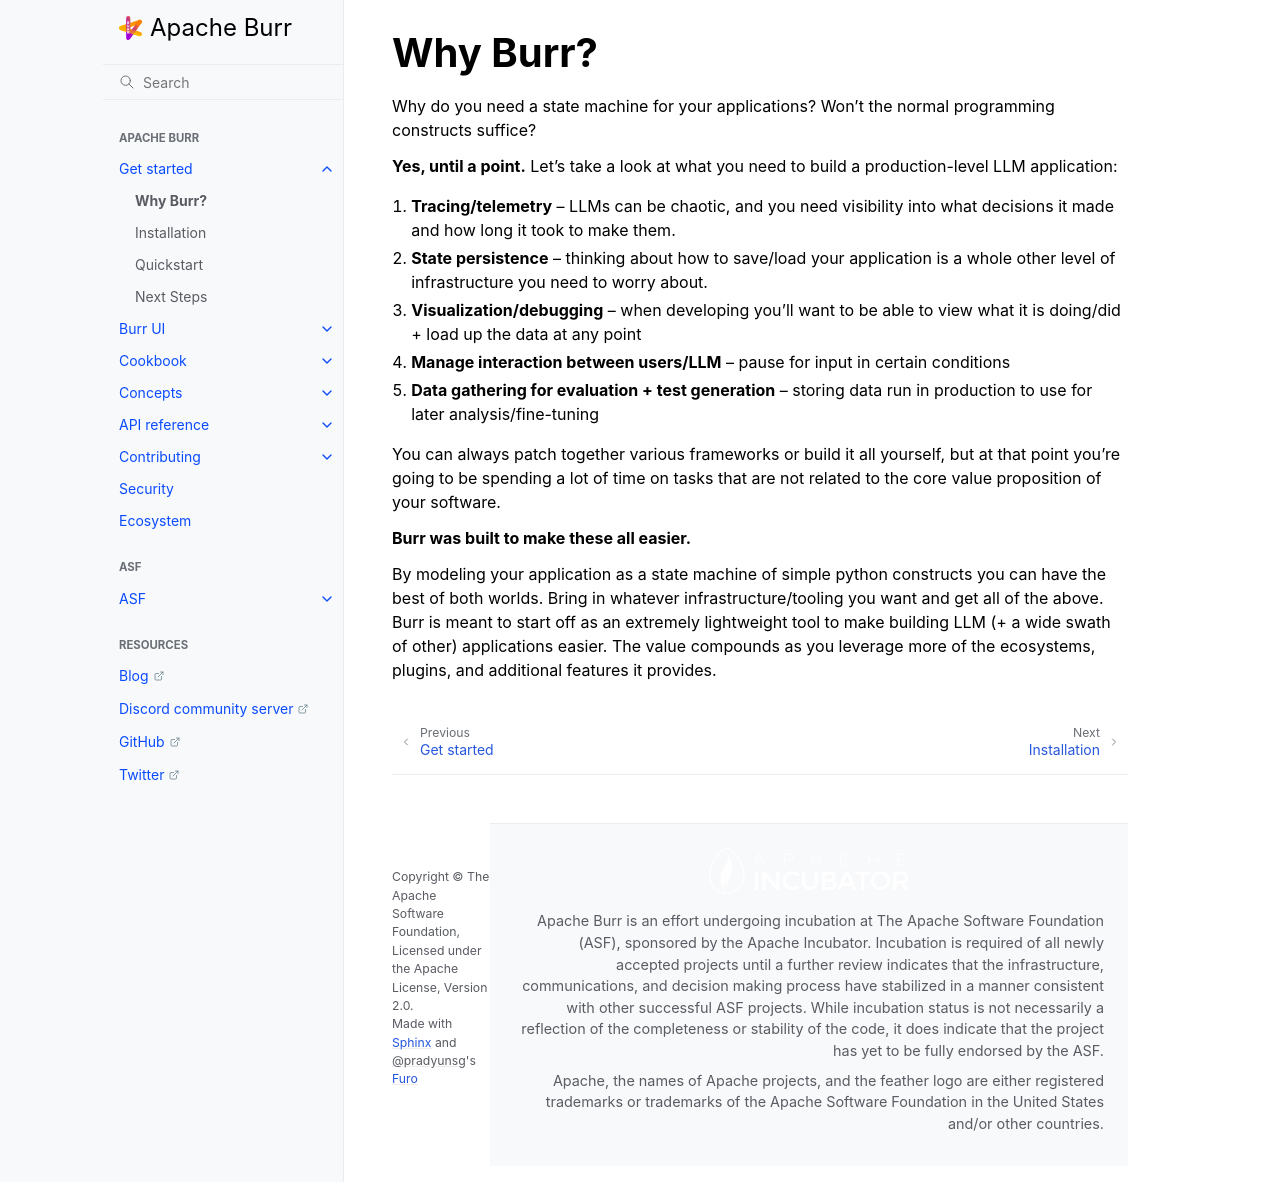

repository: dovel-pr17-validation/pr17r29-pypi-burr · page: getting_started/why-burr/index.html · generator: sphinx

..
   Licensed to the Apache Software Foundation (ASF) under one
   or more contributor license agreements.  See the NOTICE file
   distributed with this work for additional information
   regarding copyright ownership.  The ASF licenses this file
   to you under the Apache License, Version 2.0 (the
   "License"); you may not use this file except in compliance
   with the License.  You may obtain a copy of the License at

     http://www.apache.org/licenses/LICENSE-2.0

   Unless required by applicable law or agreed to in writing,
   software distributed under the License is distributed on an
   "AS IS" BASIS, WITHOUT WARRANTIES OR CONDITIONS OF ANY
   KIND, either express or implied.  See the License for the
   specific language governing permissions and limitations
   under the License.


=========
Why Burr?
=========

Why do you need a state machine for your applications? Won't the normal programming constructs suffice?

**Yes, until a point.** Let's take a look at what you need to build a production-level LLM application:

1. **Tracing/telemetry** -- LLMs can be chaotic, and you need visibility into what decisions it made and how long it took to make them.
2. **State persistence** -- thinking about how to save/load your application is a whole other level of infrastructure you need to worry about.
3. **Visualization/debugging** -- when developing you'll want to be able to view what it is doing/did + load up the data at any point
4. **Manage interaction between users/LLM** -- pause for input in certain conditions
5. **Data gathering for evaluation + test generation** -- storing data run in production to use for later analysis/fine-tuning

You can always patch together various frameworks or build it all yourself, but at that point you're going to be spending a lot of time on tasks that
are not related to the core value proposition of your software.

**Burr was built to make these all easier.**

By modeling your application as a state machine of simple python constructs you can have the best of both worlds.
Bring in whatever infrastructure/tooling you want and get all of the above. Burr is meant to start off as an extremely lightweight tool to
make building LLM (+ a wide swath of other) applications easier. The value compounds as you leverage more of the ecosystems, plugins, and additional
features it provides.
